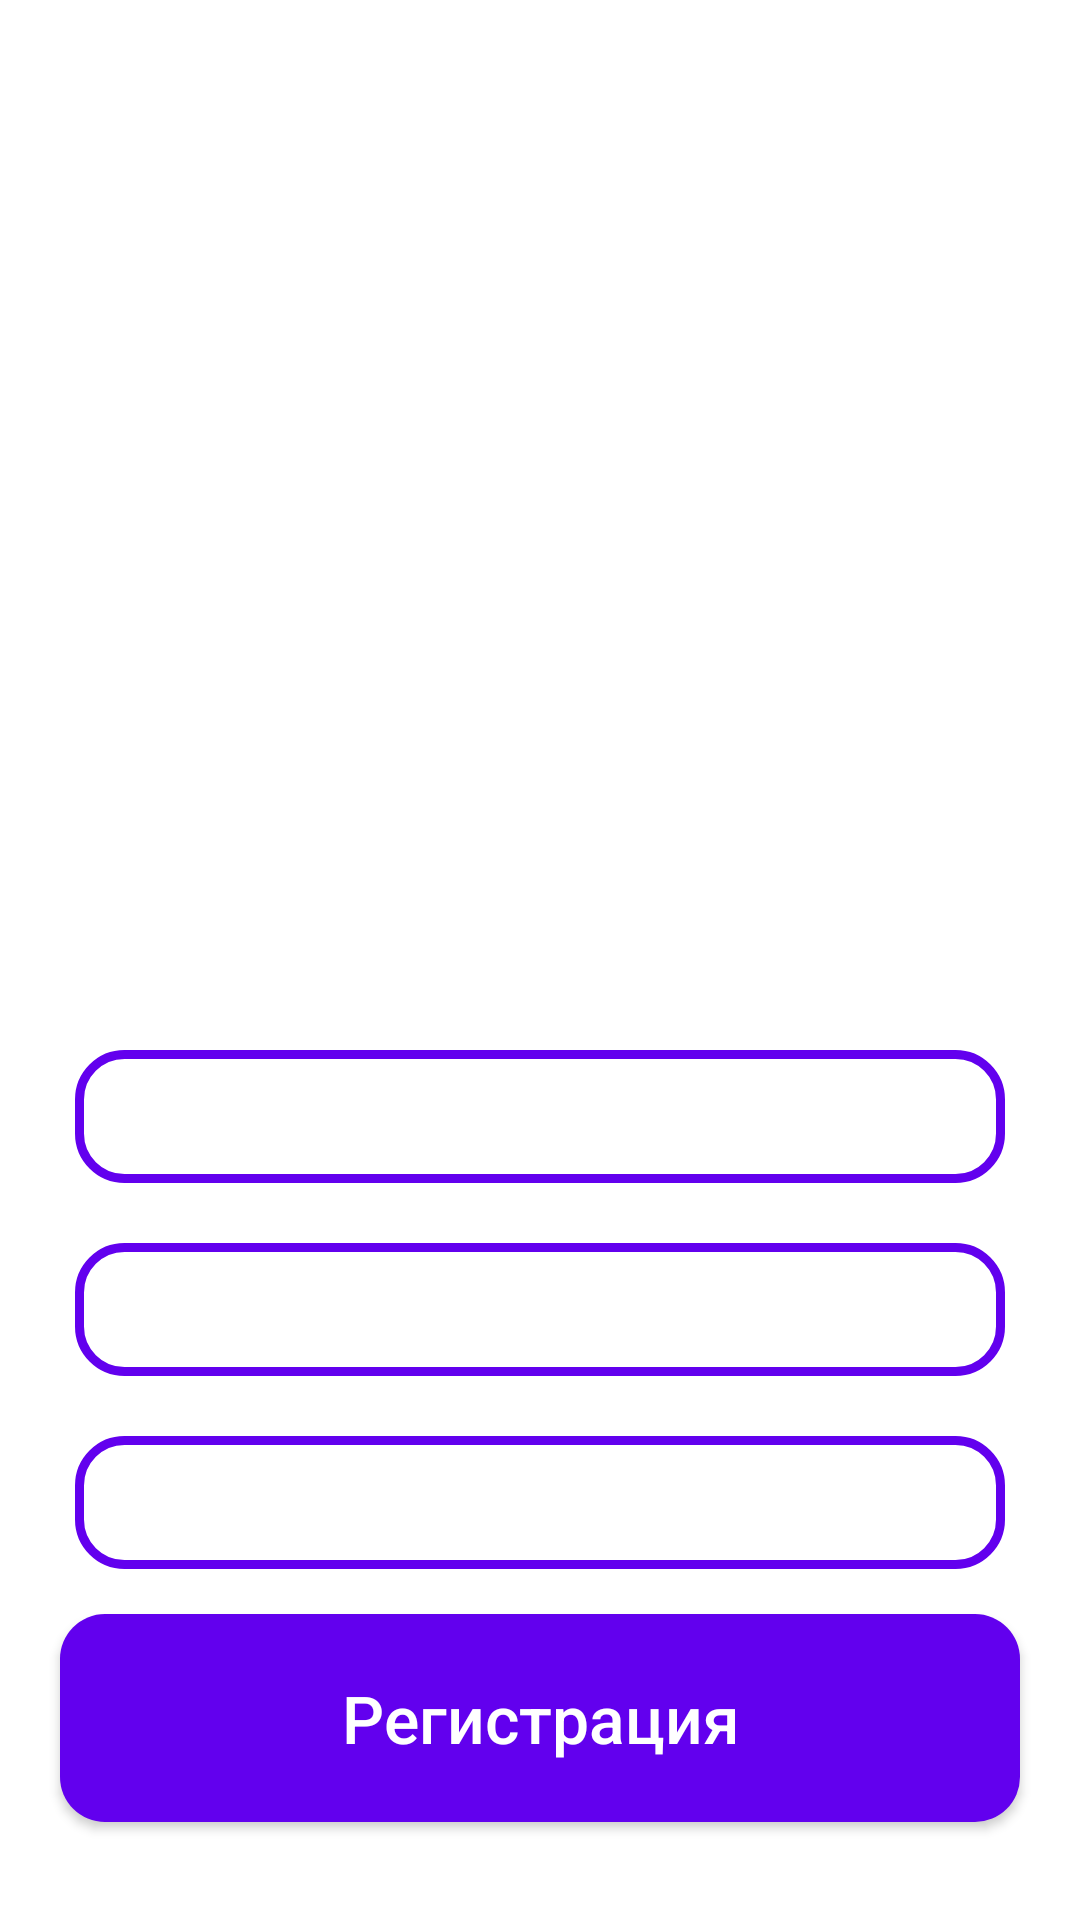

Layout XML and referenced resources for this Android screen:
<!-- AndroidManifest.xml: application theme Theme.MyMagazine -->
<!-- res/layout/activity_register.xml -->
<?xml version="1.0" encoding="utf-8"?>
<RelativeLayout xmlns:android="http://schemas.android.com/apk/res/android"
    xmlns:app="http://schemas.android.com/apk/res-auto"
    xmlns:tools="http://schemas.android.com/tools"
    android:layout_width="match_parent"
    android:layout_height="match_parent"
    tools:context=".UI.RegisterActivity"
    android:background="@drawable/register">

    <ImageView
        android:id="@+id/applogo"
        android:layout_width="300dp"
        android:layout_height="100dp"
        android:src="@drawable/applogo"
        android:layout_centerHorizontal="true"
        android:layout_marginTop="200dp"/>

    <EditText
        android:id="@+id/register_username_input"
        android:layout_width="match_parent"
        android:layout_height="wrap_content"
        android:layout_below="@id/applogo"
        android:background="@drawable/input_design"
        android:padding="10dp"
        android:hint="Имя пользователя"
        android:inputType="text"
        android:textColorHint="@color/white"
        android:layout_marginTop="50dp"
        android:layout_marginEnd="25dp"
        android:layout_marginStart="25dp"
        android:textColor="@color/white"
        android:textSize="18sp"
        android:textStyle="bold"/>

    <EditText
        android:id="@+id/register_phone_input"
        android:layout_width="match_parent"
        android:layout_height="wrap_content"
        android:layout_below="@id/register_username_input"
        android:background="@drawable/input_design"
        android:padding="10dp"
        android:hint="Номер телефона"
        android:inputType="number"
        android:textColorHint="@color/white"
        android:layout_marginTop="20dp"
        android:layout_marginEnd="25dp"
        android:layout_marginStart="25dp"
        android:textColor="@color/white"
        android:textSize="18sp"
        android:textStyle="bold"/>

    <EditText
        android:id="@+id/register_password_input"
        android:layout_width="match_parent"
        android:layout_height="wrap_content"
        android:layout_below="@id/register_phone_input"
        android:background="@drawable/input_design"
        android:padding="10dp"
        android:hint="Пароль"
        android:inputType="textPassword"
        android:textColorHint="@color/white"
        android:layout_marginTop="20dp"
        android:layout_marginEnd="25dp"
        android:layout_marginStart="25dp"
        android:textColor="@color/white"
        android:textSize="18sp"
        android:textStyle="bold"/>

    <Button
        android:id="@+id/register_btn"
        android:layout_width="match_parent"
        android:layout_height="wrap_content"
        android:layout_marginBottom="10dp"
        android:layout_marginStart="20dp"
        android:layout_marginEnd="20dp"
        android:background="@drawable/button"
        android:padding="20dp"
        android:layout_below="@id/register_password_input"
        android:text="Регистрация"
        android:layout_marginTop="15dp"
        android:textAllCaps="false"
        android:textSize="22dp"
        android:textColor="@color/white"/>


</RelativeLayout>
<!-- resources referenced by this layout -->
<resources>
  <!-- drawable button (drawable) -->
  <?xml version="1.0" encoding="utf-8"?>
  <shape xmlns:android="http://schemas.android.com/apk/res/android">
      <solid
          android:color="@color/purple_500">
      </solid>
      <corners
          android:radius="15dp">
      </corners>
  </shape>
  <!-- drawable input_design (drawable) -->
  <?xml version="1.0" encoding="utf-8"?>
  <shape xmlns:android="http://schemas.android.com/apk/res/android">
      <stroke
          android:color="@color/purple_500"
          android:width="3dp">
      </stroke>
      <corners
          android:radius="15dp">
      </corners>
  </shape>
  <style name="Theme.MyMagazine" parent="Theme.MaterialComponents.DayNight.NoActionBar">
          
          <item name="colorPrimary">@color/purple_500</item>
          <item name="colorPrimaryVariant">@color/purple_700</item>
          <item name="colorOnPrimary">@color/white</item>
          
          <item name="colorSecondary">@color/teal_200</item>
          <item name="colorSecondaryVariant">@color/teal_700</item>
          <item name="colorOnSecondary">@color/black</item>
          
          <item name="android:statusBarColor" tools:targetApi="l">?attr/colorPrimaryVariant</item>
          
      </style>
  <!-- not gathered from this repository: default colours our renderer supplied (Android Studio template values) -->
  <color name="purple_500">#FF6200EE</color>
  <color name="purple_700">#FF3700B3</color>
  <color name="teal_200">#FF03DAC5</color>
  <color name="teal_700">#FF018786</color>
  <color name="black">#FF000000</color>
  <color name="white">#FFFFFFFF</color>
</resources>
